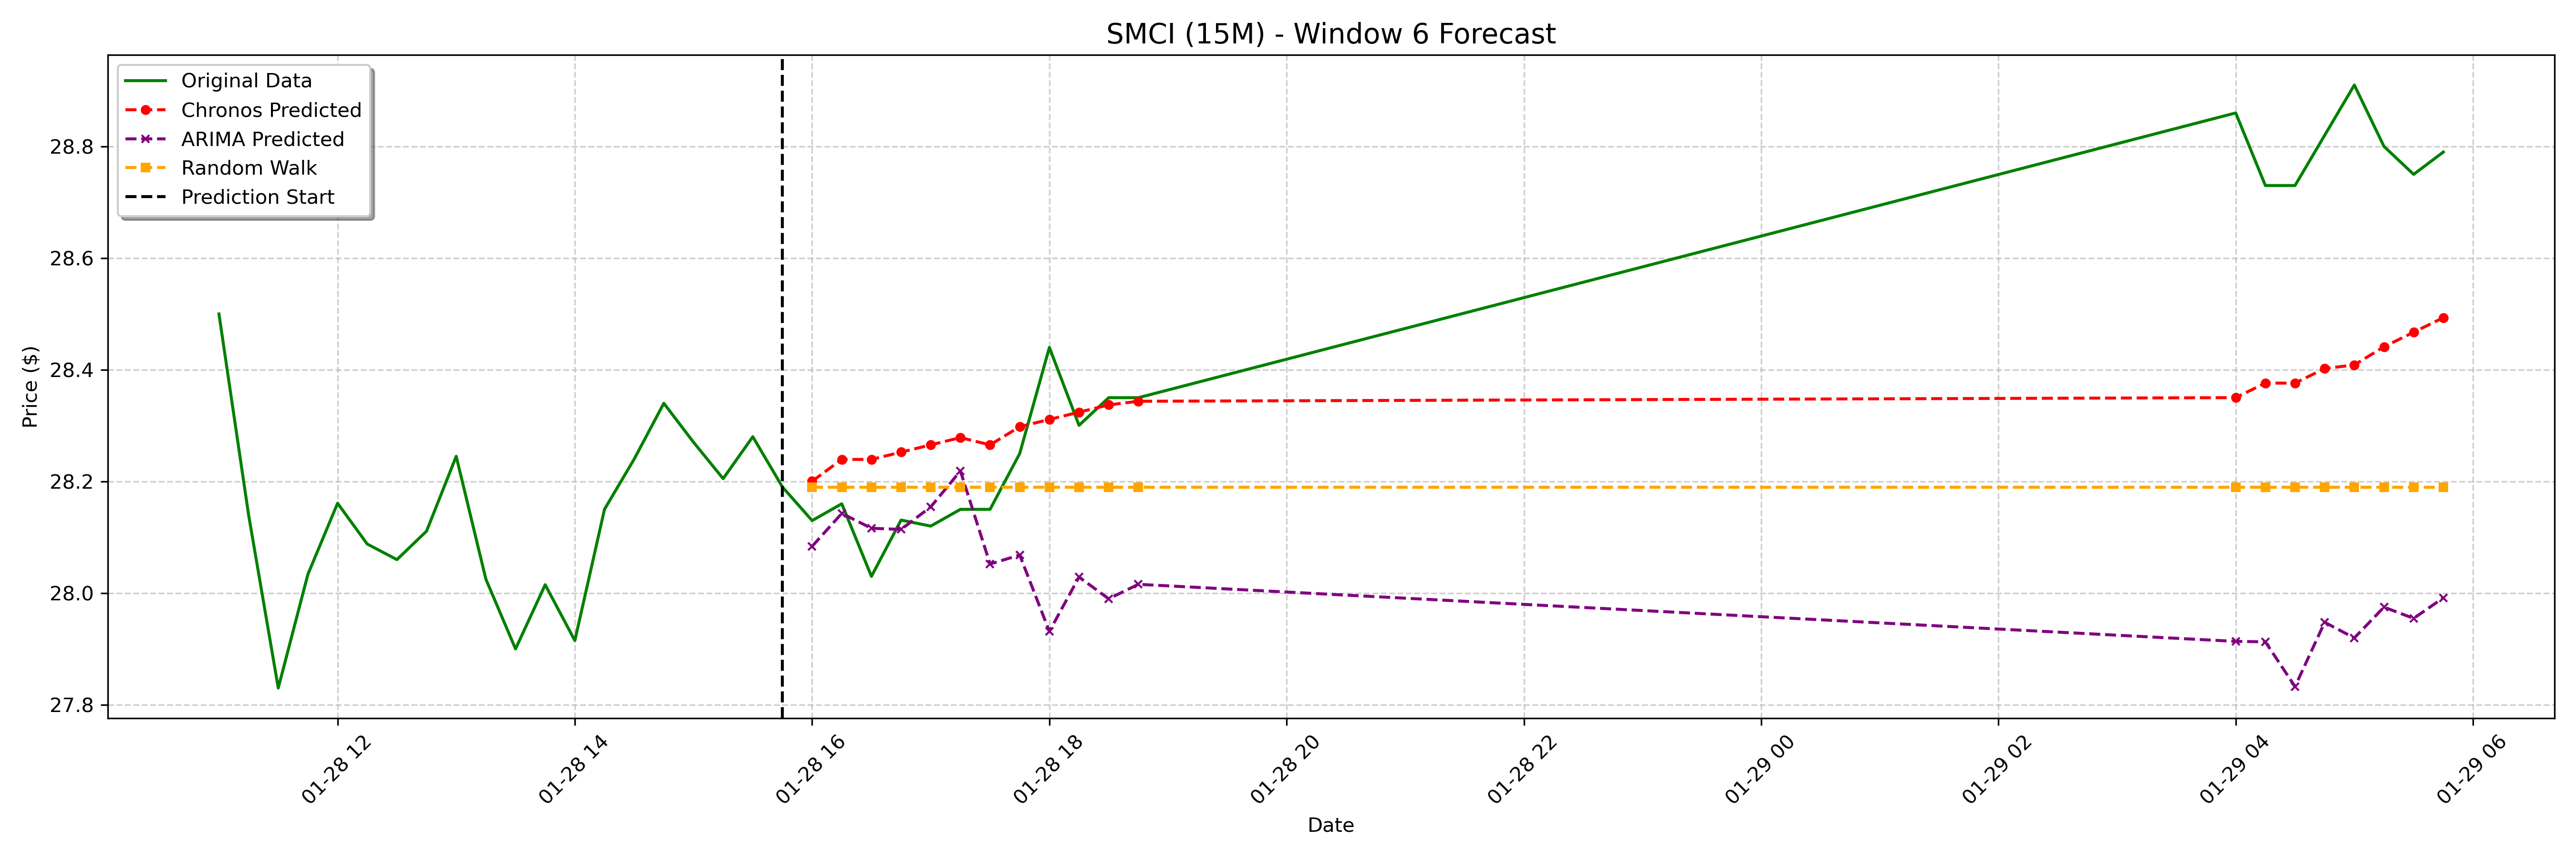

Data behind this chart, as committed beside it:
date, actual, chronos_forecast, arima_forecast, random_walk_forecast
2025-01-28 16:00:00-05:00, 28.13, 28.2, 28.08, 28.19
2025-01-28 16:15:00-05:00, 28.16, 28.24, 28.14, 28.19
2025-01-28 16:30:00-05:00, 28.03, 28.24, 28.12, 28.19
2025-01-28 16:45:00-05:00, 28.13, 28.25, 28.11, 28.19
2025-01-28 17:00:00-05:00, 28.12, 28.27, 28.15, 28.19
2025-01-28 17:15:00-05:00, 28.15, 28.28, 28.22, 28.19
2025-01-28 17:30:00-05:00, 28.15, 28.27, 28.05, 28.19
2025-01-28 17:45:00-05:00, 28.25, 28.3, 28.07, 28.19
2025-01-28 18:00:00-05:00, 28.44, 28.31, 27.93, 28.19
2025-01-28 18:15:00-05:00, 28.3, 28.32, 28.03, 28.19
2025-01-28 18:30:00-05:00, 28.35, 28.34, 27.99, 28.19
2025-01-28 18:45:00-05:00, 28.35, 28.34, 28.02, 28.19
2025-01-29 04:00:00-05:00, 28.86, 28.35, 27.91, 28.19
2025-01-29 04:15:00-05:00, 28.73, 28.38, 27.91, 28.19
2025-01-29 04:30:00-05:00, 28.73, 28.38, 27.83, 28.19
2025-01-29 04:45:00-05:00, 28.82, 28.4, 27.95, 28.19
2025-01-29 05:00:00-05:00, 28.91, 28.41, 27.92, 28.19
2025-01-29 05:15:00-05:00, 28.8, 28.44, 27.97, 28.19
2025-01-29 05:30:00-05:00, 28.75, 28.47, 27.95, 28.19
2025-01-29 05:45:00-05:00, 28.79, 28.49, 27.99, 28.19
